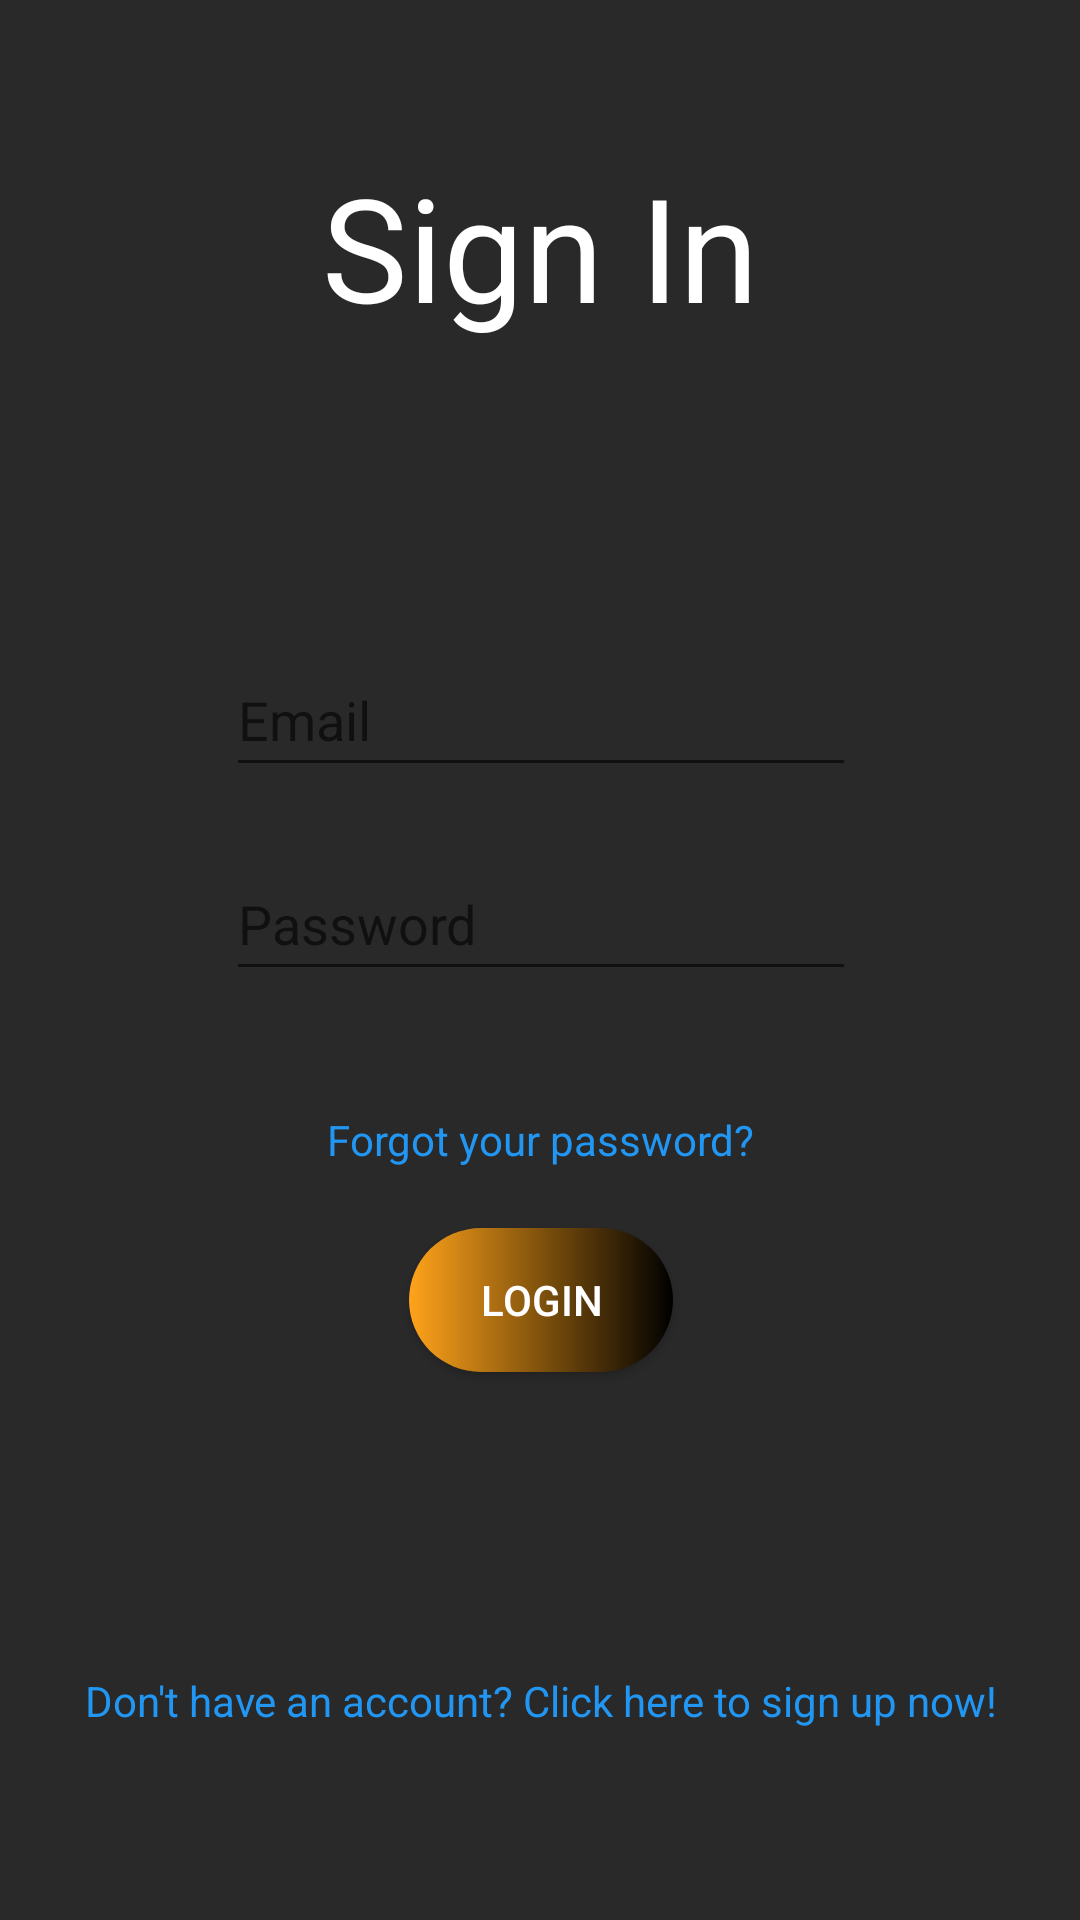

Android layout source for this screen:
<!-- AndroidManifest.xml: application theme Theme.CardHub -->
<!-- res/layout/activity_login.xml -->
<?xml version="1.0" encoding="utf-8"?>
<androidx.constraintlayout.widget.ConstraintLayout xmlns:android="http://schemas.android.com/apk/res/android"
    xmlns:app="http://schemas.android.com/apk/res-auto"
    xmlns:tools="http://schemas.android.com/tools"
    android:layout_width="match_parent"
    android:layout_height="match_parent"
    android:background="@color/dark_gray_1"
    tools:context=".authentication.LoginActivity">

    <ScrollView
        android:id="@+id/log_scroll"
        android:layout_width="match_parent"
        android:layout_height="match_parent">

        <androidx.constraintlayout.widget.ConstraintLayout
            android:id="@+id/log"
            android:layout_width="match_parent"
            android:layout_height="match_parent"
            android:gravity="center"
            android:orientation="vertical">

            <TextView
                android:id="@+id/textView_signin"
                android:layout_width="wrap_content"
                android:layout_height="wrap_content"
                android:layout_marginTop="50dp"
                android:text="Sign In"
                android:textColor="@color/white"
                android:textSize="48sp"
                app:layout_constraintEnd_toEndOf="parent"
                app:layout_constraintStart_toStartOf="parent"
                app:layout_constraintTop_toTopOf="parent" />

            <EditText
                android:id="@+id/editText_email"
                android:layout_width="wrap_content"
                android:layout_height="wrap_content"
                android:layout_marginTop="100dp"
                android:ems="10"
                android:hint="Email"
                android:inputType="textPersonName"
                android:textColor="@color/white"
                android:minHeight="48dp"
                app:layout_constraintEnd_toEndOf="@+id/textView_signin"
                app:layout_constraintStart_toStartOf="@+id/textView_signin"
                app:layout_constraintTop_toBottomOf="@+id/textView_signin" />

            <EditText
                android:id="@+id/editText_password"
                android:layout_width="wrap_content"
                android:layout_height="wrap_content"
                android:layout_marginTop="20dp"
                android:height="50dp"
                android:ems="10"
                android:hint="Password"
                android:textColor="@color/white"
                android:inputType="textPassword"
                android:minHeight="48dp"
                app:layout_constraintEnd_toEndOf="@+id/editText_email"
                app:layout_constraintStart_toStartOf="@+id/editText_email"
                app:layout_constraintTop_toBottomOf="@+id/editText_email" />

            <TextView
                android:id="@+id/textView_registerreferral"
                android:layout_width="wrap_content"
                android:layout_height="wrap_content"
                android:layout_marginTop="100dp"
                android:text="Don't have an account? Click here to sign up now!"
                android:textColor="#2196F3"
                app:layout_constraintEnd_toEndOf="@+id/button_login"
                app:layout_constraintStart_toStartOf="@+id/button_login"
                app:layout_constraintTop_toBottomOf="@+id/button_login" />

            <TextView
                android:id="@+id/textView_forgot"
                android:layout_width="wrap_content"
                android:layout_height="wrap_content"
                android:layout_marginTop="40dp"
                android:text="Forgot your password?"
                android:textColor="#2196F3"
                app:layout_constraintEnd_toEndOf="@+id/editText_password"
                app:layout_constraintStart_toStartOf="@+id/editText_password"
                app:layout_constraintTop_toBottomOf="@+id/editText_password" />

            <Button
                android:id="@+id/button_login"
                android:layout_width="wrap_content"
                android:layout_height="wrap_content"
                android:layout_marginTop="20dp"
                android:text="Login"
                android:background="@drawable/custom_button"
                android:textColor="@color/white"
                app:layout_constraintEnd_toEndOf="@+id/textView_forgot"
                app:layout_constraintStart_toStartOf="@+id/textView_forgot"
                app:layout_constraintTop_toBottomOf="@+id/textView_forgot" />

        </androidx.constraintlayout.widget.ConstraintLayout>

    </ScrollView>

</androidx.constraintlayout.widget.ConstraintLayout>
<!-- resources referenced by this layout -->
<resources>
  <color name="dark_gray_1">#292929</color>
  <color name="white">#FFFFFFFF</color>
  <!-- drawable custom_button (drawable) -->
  <?xml version="1.0" encoding="utf-8" ?>
  <shape xmlns:android="http://schemas.android.com/apk/res/android" android:shape="rectangle">
      <gradient android:startColor="@color/orange_1" android:endColor="@color/black" android:type="linear"></gradient>
      <corners android:radius="40dp"></corners>
      <padding android:left="10dp"></padding>
      <padding android:right="10dp"></padding>
  </shape>
  <style name="Theme.CardHub" parent="Theme.MaterialComponents.DayNight.NoActionBar">
          
          <item name="colorPrimary">@color/orange_1</item>
          <item name="colorPrimaryVariant">@color/black_1</item>
          <item name="colorOnPrimary">@color/white</item>
          
          <item name="colorSecondary">@color/gray_1</item>
          <item name="colorSecondaryVariant">@color/dark_gray_1</item>
          <item name="colorOnSecondary">@color/black</item>
          
          <item name="android:statusBarColor">?attr/colorPrimaryVariant</item>
          
      </style>
  <color name="orange_1">#FFA31A</color>
  <color name="black">#FF000000</color>
  <color name="black_1">#1B1B1B</color>
  <color name="gray_1">#808080</color>
</resources>
